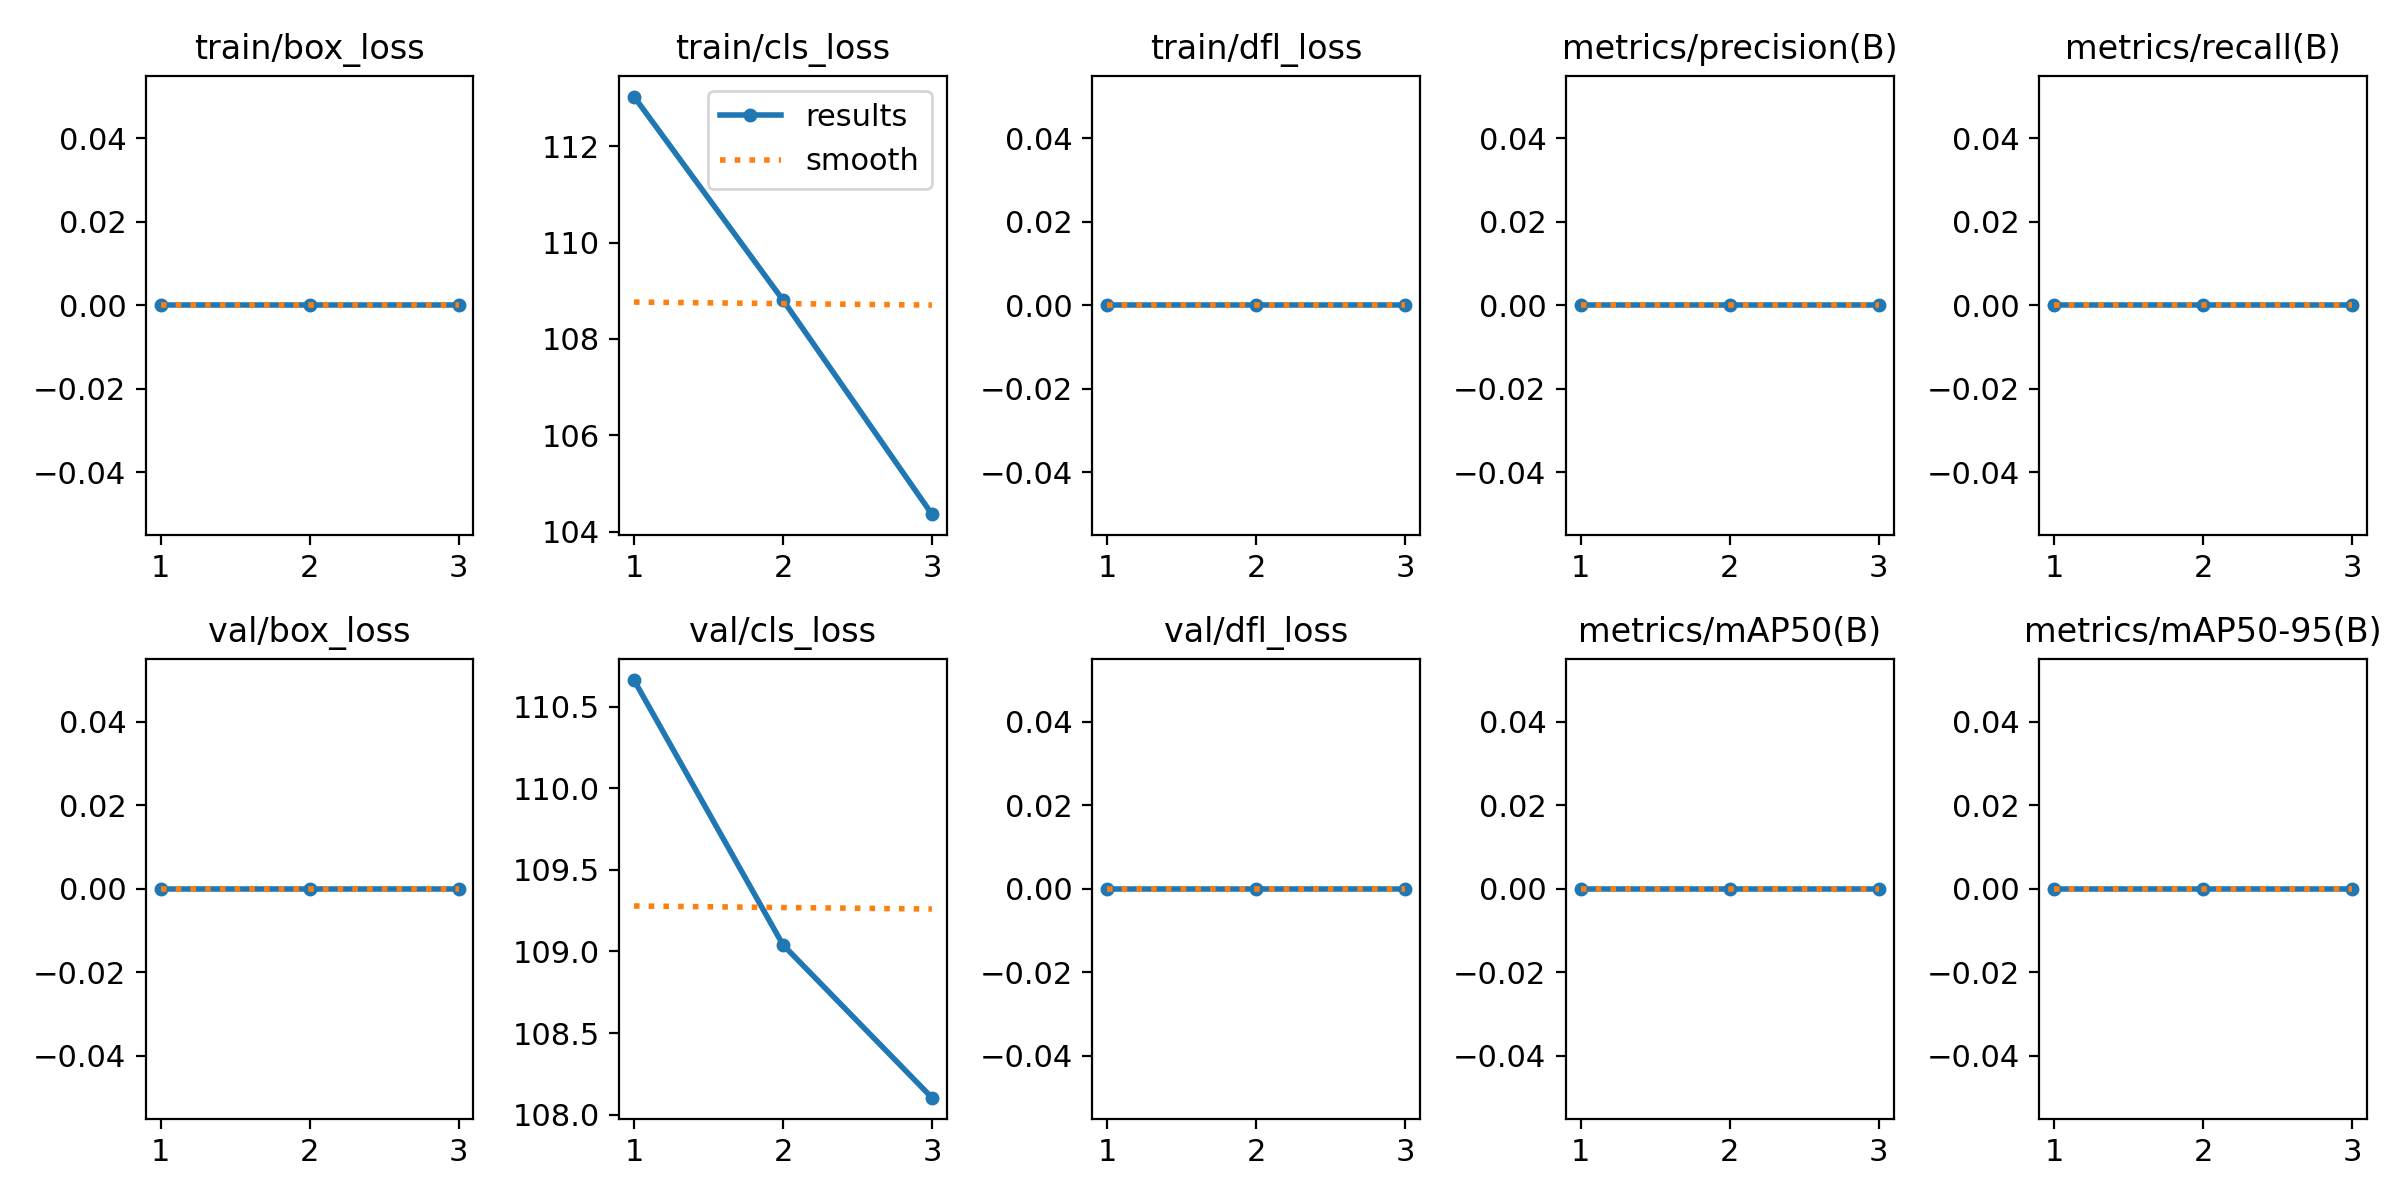

The data file committed next to this chart (first rows):
epoch, time, train/box_loss, train/cls_loss, train/dfl_loss, metrics/precision(B), metrics/recall(B), metrics/mAP50(B), metrics/mAP50-95(B), val/box_loss, val/cls_loss, val/dfl_loss, lr/pg0, lr/pg1, lr/pg2, lr/pg3, lr/pg4, lr/pg5, lr/pg6, lr/pg7
1, 58.39, 0, 113, 0, 0, 0, 0, 0, 0, 110.7, 0, 0.00048, 0.00016, 0.00048, 0.00016, 0.00048, 0.00016, 0.00048, 0.00016
2, 120.3, 0, 108.8, 0, 0, 0, 0, 0, 0, 109, 0, 0.0006834, 0.0002278, 0.0006834, 0.0002278, 0.0006834, 0.0002278, 0.0006834, 0.0002278
3, 172.1, 0, 104.4, 0, 0, 0, 0, 0, 0, 108.1, 0, 0.0005304, 0.0001768, 0.0005304, 0.0001768, 0.0005304, 0.0001768, 0.0005304, 0.0001768
